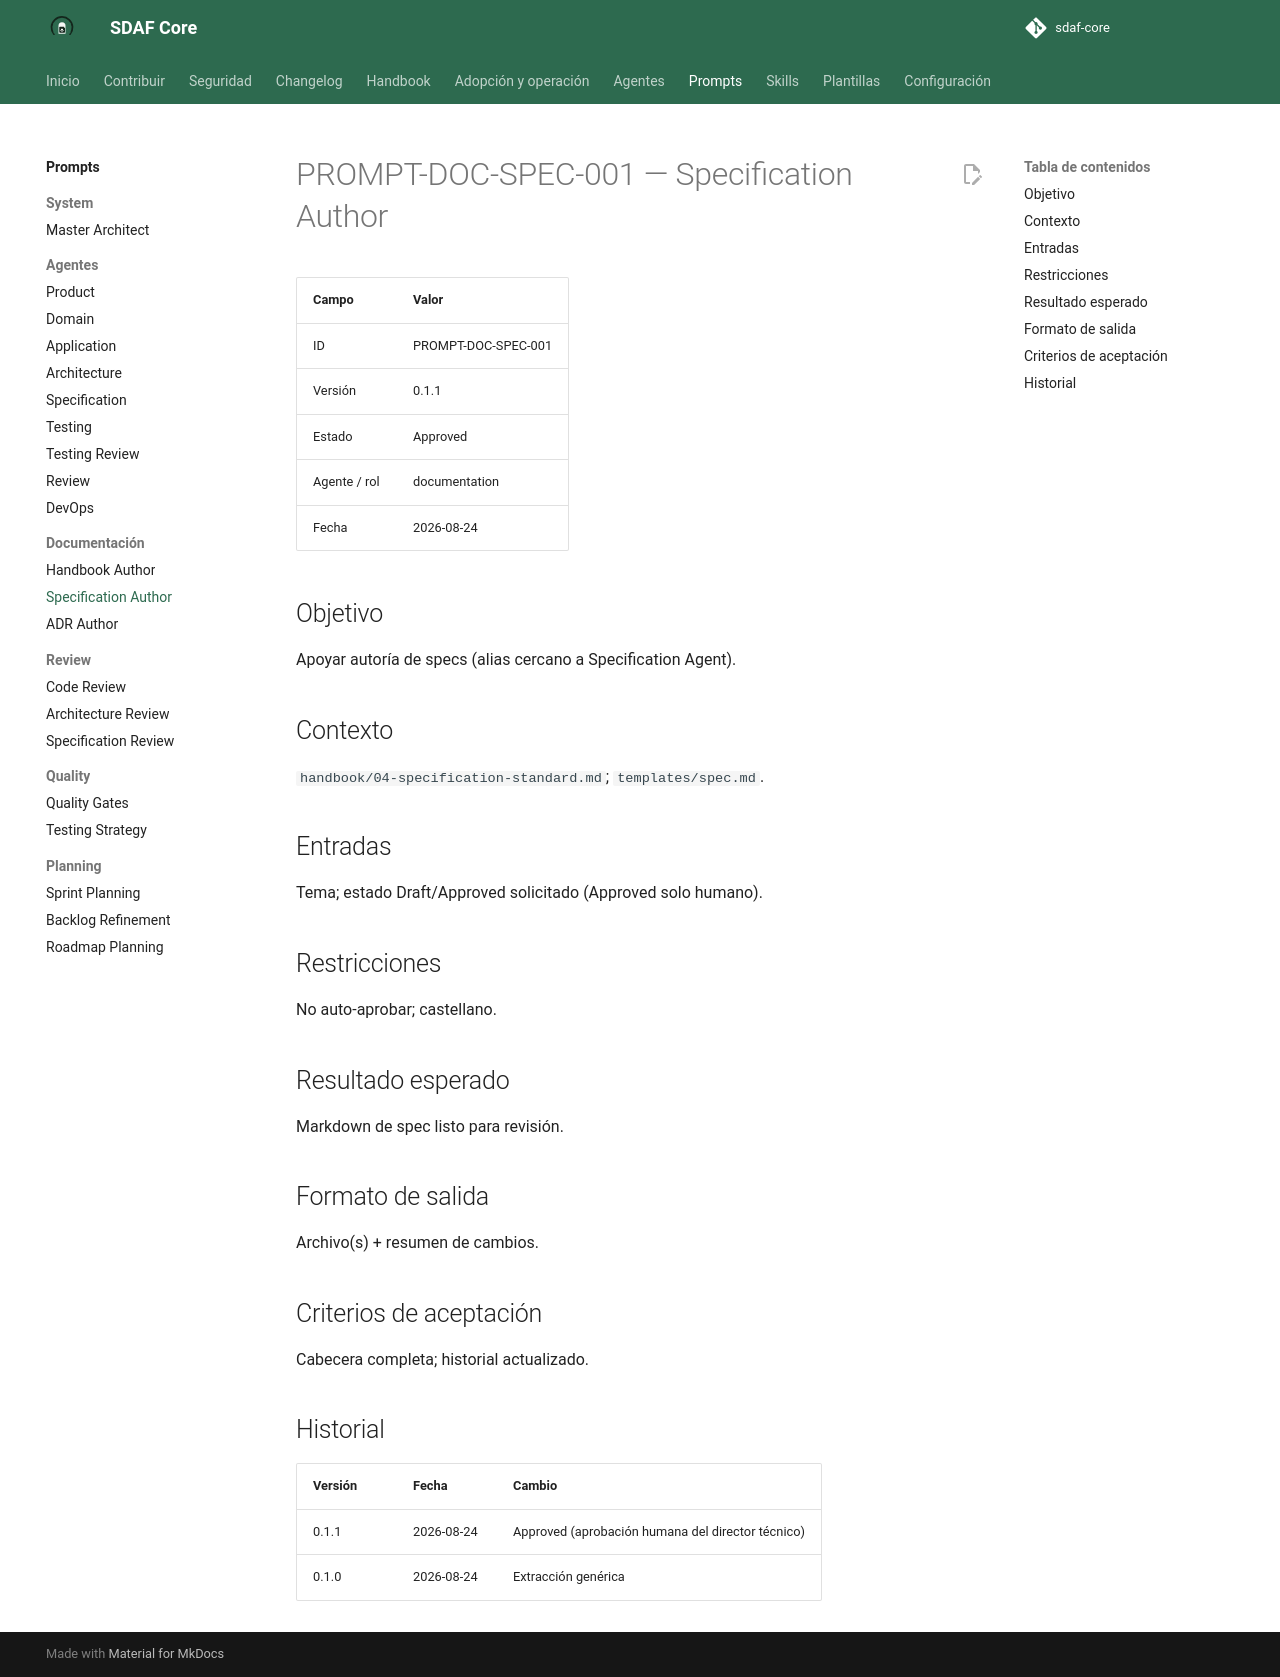

repository: Cyberdine-Systems-Corporation/sdaf-core · page: dev/prompts/documentation/specification-author/index.html · generator: mkdocs

# PROMPT-DOC-SPEC-001 — Specification Author

| Campo | Valor |
|--------|--------|
| ID | PROMPT-DOC-SPEC-001 |
| Versión | 0.1.1 |
| Estado | Approved |
| Agente / rol | documentation |
| Fecha | 2026-08-24 |

## Objetivo

Apoyar autoría de specs (alias cercano a Specification Agent).

## Contexto

`handbook/04-specification-standard.md`; `templates/spec.md`.

## Entradas

Tema; estado Draft/Approved solicitado (Approved solo humano).

## Restricciones

No auto-aprobar; castellano.

## Resultado esperado

Markdown de spec listo para revisión.

## Formato de salida

Archivo(s) + resumen de cambios.

## Criterios de aceptación

Cabecera completa; historial actualizado.

## Historial

| Versión | Fecha | Cambio |
|---------|--------|--------|
| 0.1.1 | 2026-08-24 | Approved (aprobación humana del director técnico) |
| 0.1.0 | 2026-08-24 | Extracción genérica |
